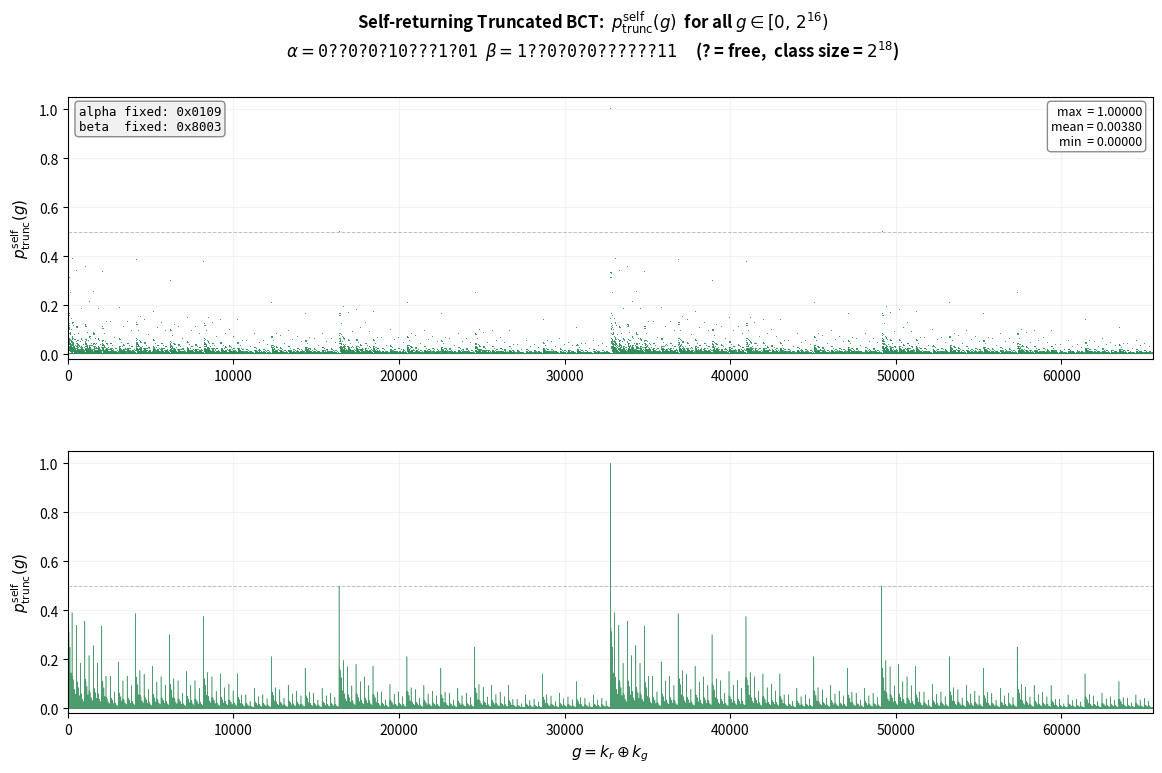

Python code for this plot:
#!/usr/bin/env python3
"""
BCT_truncated_self scatter plot for the specific truncated differential:
  a=0xC6A5, a_mask=0xE7E1, b=0x1C1E, b_mask=0xE3E1
"""

import numpy as np
import matplotlib
matplotlib.use('Agg')
import matplotlib.pyplot as plt

WORD_SIZE = 16

def _carry(x, y, c):
    return (x & y) ^ (x & c) ^ (y & c)

def _two_carry(x, y, c1, c2, g):
    return _carry(x ^ y ^ g ^ c1, y ^ 1, c2)

def build_M8():
    M = np.zeros((8, 16, 16), dtype=np.float64)
    for i in range(8):
        a = i & 1;  b = (i >> 1) & 1;  gv = (i >> 2) & 1
        for j in range(16):
            c1 = j&1; c2 = (j>>1)&1; c1d = (j>>2)&1; c2d = (j>>3)&1
            for z in range(4):
                x = z & 1;  y = (z >> 1) & 1
                if (c1 ^ c2 ^ c1d ^ c2d) == 0:
                    idx = (_carry(x,y,c1)  + 2*_two_carry(x,y,c1,c2,gv)
                         + 4*_carry(x^a,y^b,c1d) + 8*_two_carry(x^a,y^b,c1d,c2d,gv))
                    M[i, idx, j] += 0.25
    return M

M8 = build_M8()

def compute_all_g_self(a, a_mask, b, b_mask):
    g_idx = np.arange(65536, dtype=np.int32)
    L     = np.zeros((65536, 16), dtype=np.float64)
    L[:, 5] = 1.0
    for i in range(WORD_SIZE):
        a_fix = (a >> i) & 1;  fa = (a_mask >> i) & 1
        b_fix = (b >> i) & 1;  fb = (b_mask >> i) & 1
        n_free = fa + fb
        w      = 1.0 / (1 << n_free)
        Meff = np.zeros((2, 16, 16), dtype=np.float64)
        for combo in range(1 << n_free):
            pos = 0
            ai = ((combo >> pos) & 1) if fa else a_fix;  pos += fa
            bi = ((combo >> pos) & 1) if fb else b_fix
            for gv in range(2):
                Meff[gv] += w * M8[ai | (bi << 1) | (gv << 2)]
        gv_k  = (g_idx >> i) & 1
        L_new = np.empty_like(L)
        m0 = gv_k == 0
        L_new[ m0] = L[ m0] @ Meff[0].T
        L_new[~m0] = L[~m0] @ Meff[1].T
        L = L_new
    return L.sum(axis=1)

# ---------------------------------------------------------------------------
A, AM = 0x0109, 0x6A74
B, BM = 0x8003, 0x6AFC

n_free_a = bin(AM).count('1')
n_free_b = bin(BM).count('1')
class_size = 2 ** (n_free_a + n_free_b)

print(f"alpha = 0x{A:04X}, a_mask = 0x{AM:04X}  ({n_free_a} free bits)")
print(f"beta  = 0x{B:04X}, b_mask = 0x{BM:04X}  ({n_free_b} free bits)")
print(f"Truncated class size: 2^{n_free_a+n_free_b} = {class_size:,}")
print("Computing BCT_truncated_self for all 65536 g values ...", flush=True)

g_arr = np.arange(65536)
p = compute_all_g_self(A, AM, B, BM)

print(f"  max={p.max():.6f}  mean={p.mean():.6f}  min={p.min():.6f}")

# ---------------------------------------------------------------------------
# Plot
# ---------------------------------------------------------------------------

# Bit pattern strings for axis labels
def fmt_bits(val, mask):
    s = ''
    for i in range(WORD_SIZE - 1, -1, -1):
        if (mask >> i) & 1:
            s += '?'
        elif (val >> i) & 1:
            s += '1'
        else:
            s += '0'
        if i in (12, 8, 4):
            s += ' '
    return s.strip()

alpha_pattern = fmt_bits(A, AM)
beta_pattern  = fmt_bits(B, BM)

fig, (ax_scatter, ax_line) = plt.subplots(
    2, 1, figsize=(14, 8), dpi=150,
    gridspec_kw={'height_ratios': [1, 1], 'hspace': 0.35})

title = (
    f'Self-returning Truncated BCT:  '
    r'$p^{\rm self}_{\rm trunc}(g)$  for all $g \in [0,\,2^{16})$' + '\n' +
    r'$\alpha = \mathtt{' + f'{alpha_pattern}' + r'}$  '
    r'$\beta = \mathtt{' + f'{beta_pattern}' + r'}$  '
    f'   (? = free,  class size = $2^{{{n_free_a+n_free_b}}}$)'
)
fig.suptitle(title, fontsize=12, fontweight='bold', y=0.99)

# --- scatter plot ---
ax_scatter.plot(g_arr, p, ',', color='#2E8B57', alpha=0.85, markersize=0.5)
ax_scatter.set_ylabel(r'$p^{\rm self}_{\rm trunc}(g)$', fontsize=11)
ax_scatter.set_xlim(0, 65536)
ax_scatter.set_ylim(-0.02, 1.05)
ax_scatter.axhline(0.5, color='gray', lw=0.7, ls='--', alpha=0.5)
ax_scatter.grid(True, alpha=0.15)
ax_scatter.text(0.99, 0.97,
        f'max  = {p.max():.5f}\nmean = {p.mean():.5f}\nmin  = {p.min():.5f}',
        transform=ax_scatter.transAxes, fontsize=9, va='top', ha='right',
        bbox=dict(boxstyle='round,pad=0.3', fc='white', alpha=0.9, ec='gray'))
ax_scatter.text(0.01, 0.97,
        f'alpha fixed: 0x{A & ~AM & 0xFFFF:04X}\n'
        f'beta  fixed: 0x{B & ~BM & 0xFFFF:04X}',
        transform=ax_scatter.transAxes, fontsize=9, va='top', ha='left',
        family='monospace',
        bbox=dict(boxstyle='round,pad=0.3', fc='#f0f0f0', alpha=0.9, ec='gray'))

# --- line plot ---
ax_line.plot(g_arr, p, color='#2E8B57', lw=0.4, alpha=0.85)
ax_line.set_xlabel(r'$g = k_r \oplus k_g$', fontsize=11)
ax_line.set_ylabel(r'$p^{\rm self}_{\rm trunc}(g)$', fontsize=11)
ax_line.set_xlim(0, 65536)
ax_line.set_ylim(-0.02, 1.05)
ax_line.axhline(0.5, color='gray', lw=0.7, ls='--', alpha=0.5)
ax_line.grid(True, alpha=0.15)

plt.tight_layout(rect=[0, 0, 1, 0.96])
outpath = 'truncated_bct_self_0109.png'
plt.savefig(outpath, bbox_inches='tight', facecolor='white')
print(f"Saved -> {outpath}")
